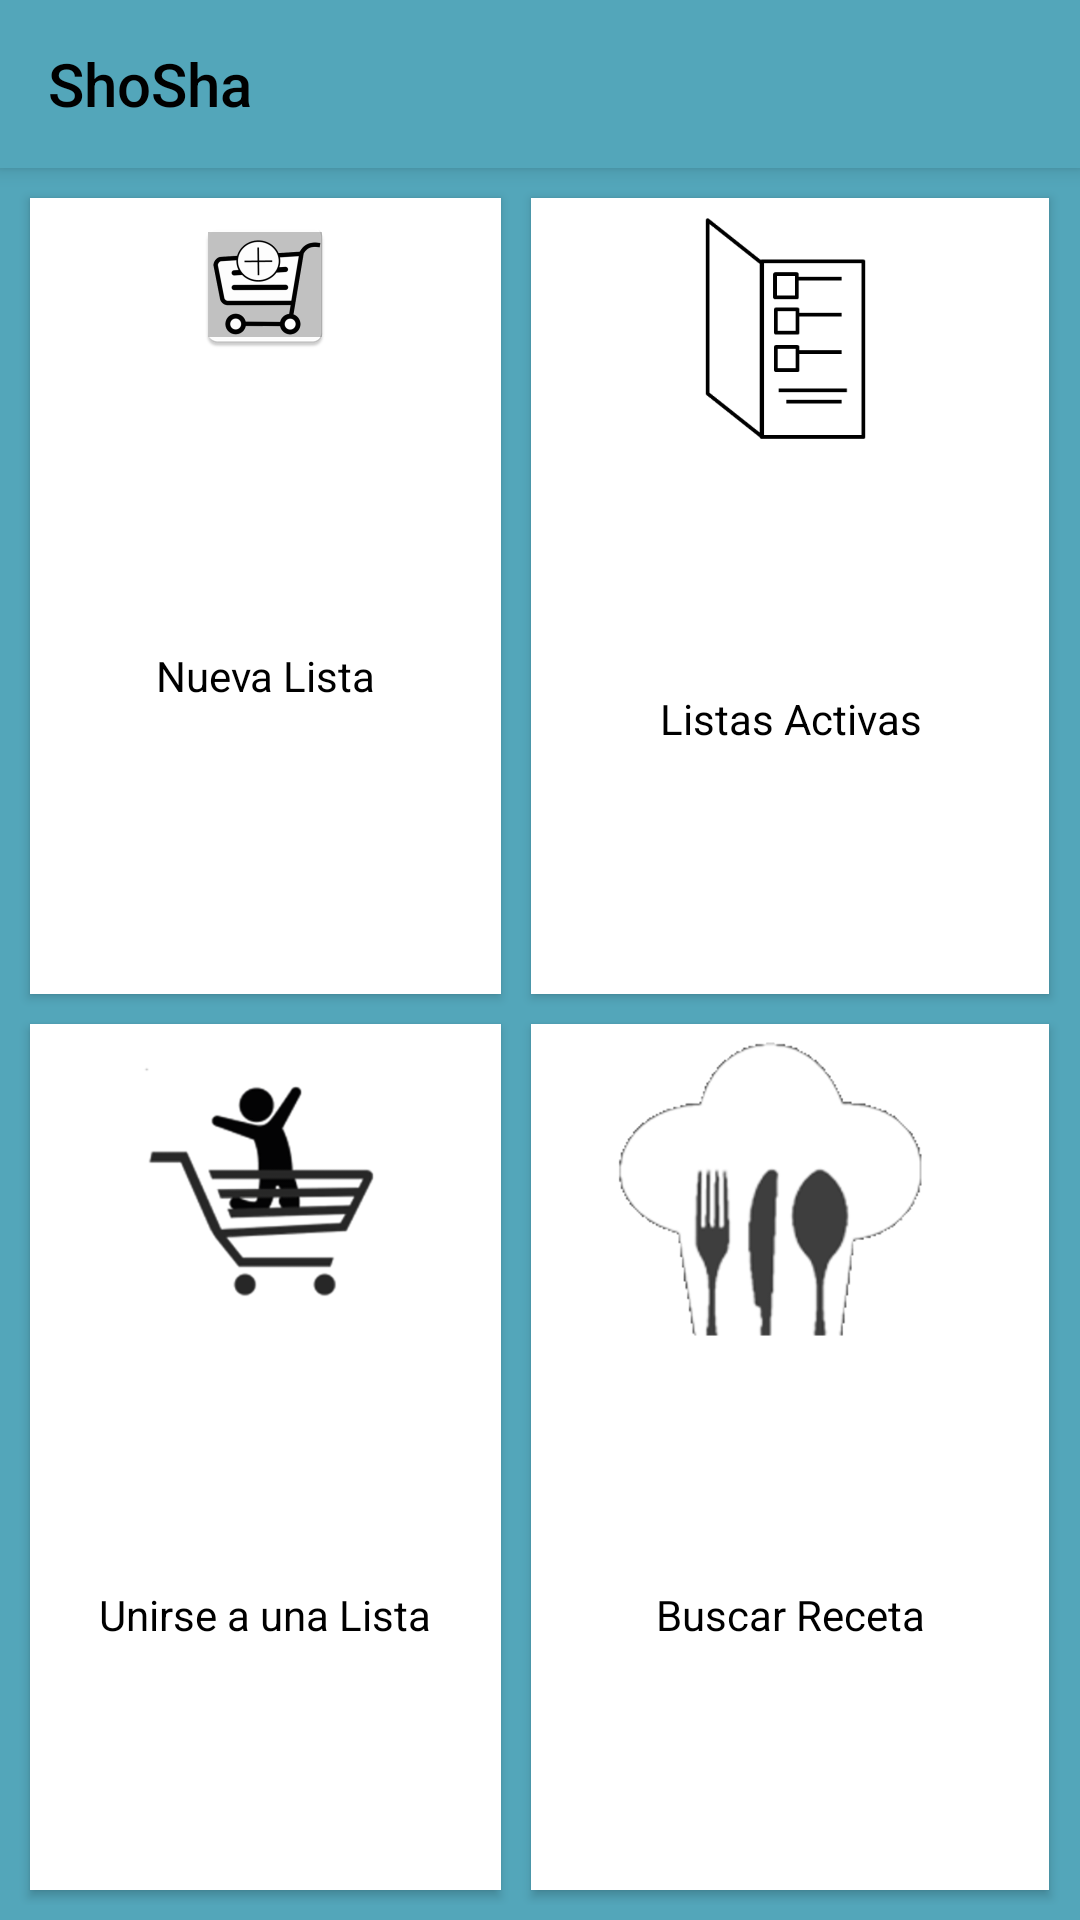

Reconstruct the res/layout file that produces this screen, plus the resources it refers to.
<!-- AndroidManifest.xml: application theme AppTheme -->
<!-- res/layout/activity_inicio.xml -->
<?xml version="1.0" encoding="utf-8"?>
<android.support.v4.widget.DrawerLayout xmlns:android="http://schemas.android.com/apk/res/android"
    xmlns:app="http://schemas.android.com/apk/res-auto"
    xmlns:tools="http://schemas.android.com/tools"
    android:id="@+id/drawer_layout"
    android:layout_width="match_parent"
    android:layout_height="match_parent"
    android:fitsSystemWindows="true"
    tools:openDrawer="start">

    <include
        layout="@layout/app_bar_inicio"
        android:layout_width="match_parent"
        android:layout_height="match_parent" />

    <android.support.design.widget.NavigationView
        android:id="@+id/nav_view"
        android:layout_width="wrap_content"
        android:layout_height="match_parent"
        android:layout_gravity="start"
        android:fitsSystemWindows="true"
        app:menu="@menu/activity_inicio_drawer" />

</android.support.v4.widget.DrawerLayout>
<!-- res/layout/app_bar_inicio.xml (included above) -->
<?xml version="1.0" encoding="utf-8"?>
<android.support.design.widget.CoordinatorLayout xmlns:android="http://schemas.android.com/apk/res/android"
    xmlns:app="http://schemas.android.com/apk/res-auto"
    xmlns:tools="http://schemas.android.com/tools"
    android:layout_width="match_parent"
    android:layout_height="match_parent"
    android:fitsSystemWindows="true"
    tools:context="es.shosha.shosha.Inicio">

    <android.support.design.widget.AppBarLayout
        android:layout_width="match_parent"
        android:layout_height="wrap_content"
        android:theme="@style/AppTheme.AppBarOverlay">

        <android.support.v7.widget.Toolbar
            android:id="@+id/toolbar"
            android:layout_width="match_parent"
            android:layout_height="?attr/actionBarSize"
            android:background="@color/colorPrimary"
            app:popupTheme="@style/Base.AlertDialog.AppCompat.Light"
            app:title="ShoSha"
            android:textAlignment="center" />

    </android.support.design.widget.AppBarLayout>

    <include layout="@layout/content_inicio" />

</android.support.design.widget.CoordinatorLayout>
<!-- res/layout/content_inicio.xml (included above) -->
<?xml version="1.0" encoding="utf-8"?>
<TableLayout xmlns:android="http://schemas.android.com/apk/res/android"
    xmlns:app="http://schemas.android.com/apk/res-auto"
    xmlns:tools="http://schemas.android.com/tools"
    android:id="@+id/content_inicio"
    android:layout_width="fill_parent"
    android:layout_height="fill_parent"
    android:stretchColumns="*"
    android:background="@color/colorPrimary"
    android:gravity="center"
    android:orientation="vertical"
    android:padding="5dp"
    app:layout_behavior="@string/appbar_scrolling_view_behavior"
    tools:context="es.shosha.shosha.Inicio"
    tools:showIn="@layout/app_bar_inicio">

    <TableRow
        android:layout_weight="1"
        android:gravity="center">

        <Button
            android:id="@+id/bt_nuevaLista"
            style="@android:style/Widget.Button"
            android:layout_width="fill_parent"
            android:layout_height="fill_parent"
            android:layout_margin="5dp"
            android:background="@android:color/background_light"
            android:drawableTop="@mipmap/nueva_lista"
            android:onClick="mostrarAnadirLista"
            android:paddingTop="5dp"
            android:text="@string/nueva_lista" />

        <Button
            android:id="@+id/bt_listasActivas"
            style="@android:style/Widget.Button"
            android:layout_width="fill_parent"
            android:layout_height="fill_parent"
            android:layout_margin="5dp"
            android:background="@android:color/background_light"
            android:drawableTop="@mipmap/listas_activas"
            android:onClick="mostrarListasActivas"
            android:paddingTop="5dp"
            android:text="@string/listas" />
    </TableRow>

    <TableRow
        android:layout_weight="1"
        android:gravity="center">

        <Button
            android:id="@+id/bt_unirseLista"
            style="@android:style/Widget.Button"
            android:layout_width="fill_parent"
            android:layout_height="fill_parent"
            android:layout_margin="5dp"
            android:background="@android:color/background_light"
            android:drawableTop="@mipmap/unirse_lista"
            android:onClick="unirseALista"
            android:paddingTop="5dp"
            android:text="@string/unirse" />

        <Button
            android:id="@+id/bt_buscarReceta"
            android:layout_margin="5dp"
            style="@android:style/Widget.Button"
            android:layout_width="fill_parent"
            android:layout_height="fill_parent"
            android:background="@android:color/background_light"
            android:drawableTop="@mipmap/recetas"
            android:paddingTop="5dp"
            android:text="@string/buscar_receta" />
    </TableRow>
</TableLayout>
<!-- resources referenced by this layout -->
<resources>
  <color name="colorPrimary">#53a6ba</color>
  <!-- mipmap listas_activas: png bitmap (mipmap-xxxhdpi, 3457 bytes) -->
  <!-- mipmap nueva_lista: png bitmap (mipmap-hdpi, 2662 bytes) -->
  <!-- mipmap recetas: png bitmap (mipmap-xxxhdpi, 40778 bytes) -->
  <!-- mipmap unirse_lista: png bitmap (mipmap-xxxhdpi, 44337 bytes) -->
  <string name="buscar_receta">Buscar Receta</string>
  <string name="listas">Listas Activas</string>
  <string name="nueva_lista">Nueva Lista</string>
  <string name="unirse">Unirse a una Lista</string>
  <style name="AppTheme.AppBarOverlay" parent="ThemeOverlay.AppCompat.Dark.ActionBar" />
  <style name="AppTheme" parent="Theme.AppCompat.Light.DarkActionBar">
          
          <item name="colorPrimary">@color/colorPrimary</item>
          <item name="colorPrimaryDark">@color/colorPrimaryDark</item>
          <item name="colorAccent">@color/colorAccent</item>
          <item name="titleTextColor">@color/black</item>
      </style>
  <color name="colorPrimaryDark">#1e8089</color>
  <color name="colorAccent">#4070ff</color>
  <color name="black">#000000</color>
</resources>
